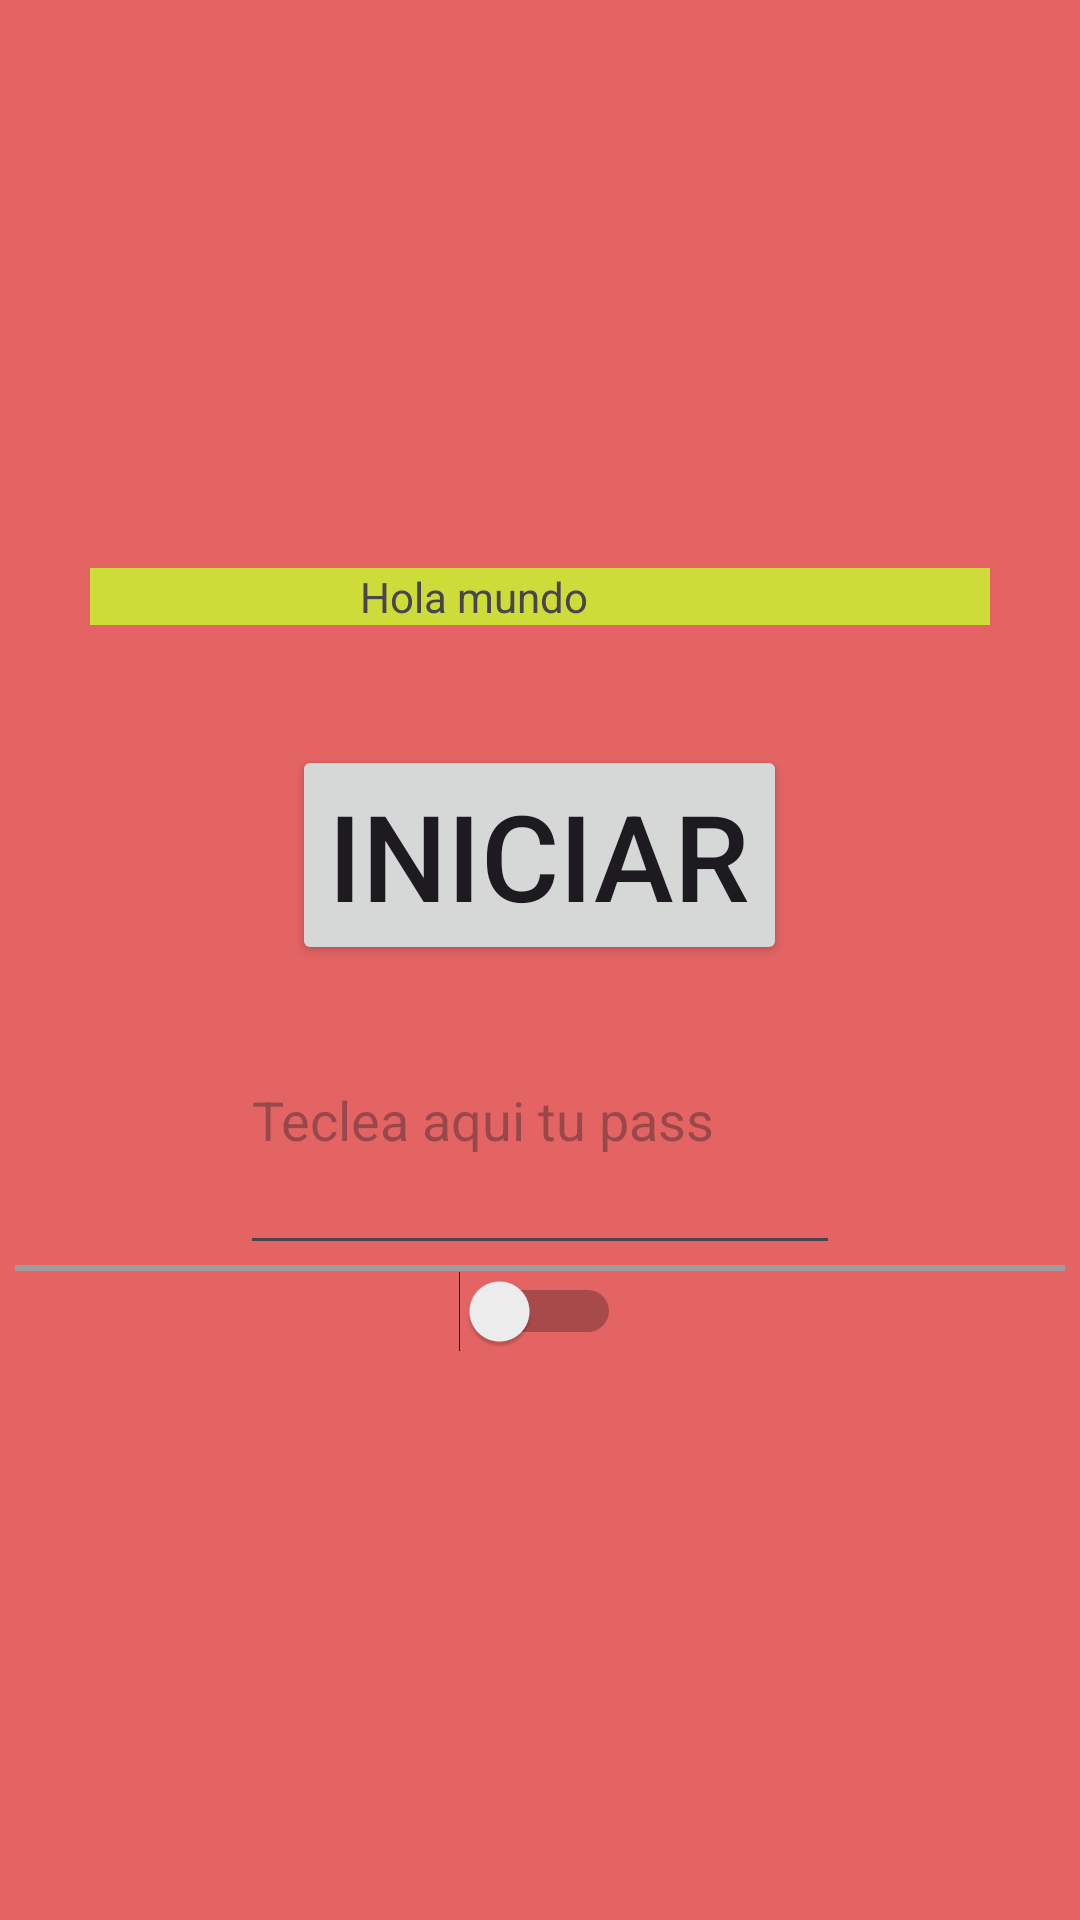

This screen was rendered from an Android layout file. Write that file and the resources it references.
<!-- AndroidManifest.xml: application theme Theme.MiprimeraApp24 -->
<!-- res/layout/activity_main.xml -->
<?xml version="1.0" encoding="utf-8"?>
<RelativeLayout xmlns:android="http://schemas.android.com/apk/res/android"
    xmlns:app="http://schemas.android.com/apk/res-auto"
    xmlns:tools="http://schemas.android.com/tools"
    android:layout_width="match_parent"
    android:layout_height="match_parent"
    android:background="#2196F3"
    tools:context=".MainActivity">

<LinearLayout
    android:background="#E46464"
    android:layout_width="match_parent"
    android:layout_height="match_parent"
    android:gravity="center"
    android:orientation="vertical">
    <TextView
        android:layout_width="300sp"
        android:layout_height="wrap_content"
        android:background="#CDDC39"
        android:paddingLeft="90sp"
        android:text="Hola mundo "/>
    <Button
        android:layout_width="wrap_content"
        android:layout_height="wrap_content"
        android:layout_marginTop="40sp"
        android:textSize="40dp"
        android:text="Iniciar"/>
    <EditText
        android:layout_width="200sp"
        android:layout_height="100sp"
        android:hint="Teclea aqui tu pass"
        />
     <ImageView
         android:layout_width="wrap_content"
         android:layout_height="wrap_content"
         android:src="@drawable/ic_launcher_foreground"
         />
    <View
        android:background="#9E9D9F"
        android:layout_width="350sp"
        android:layout_gravity="center"
        android:layout_height="2sp"/>
    <Switch
        android:layout_width="wrap_content"
        android:layout_height="wrap_content"/>

</LinearLayout>


</RelativeLayout>
<!-- resources referenced by this layout -->
<resources>
  <style name="Theme.MiprimeraApp24" parent="Base.Theme.MiprimeraApp24" />
  <style name="Base.Theme.MiprimeraApp24" parent="Theme.Material3.DayNight.NoActionBar">
          
          
      </style>
</resources>
